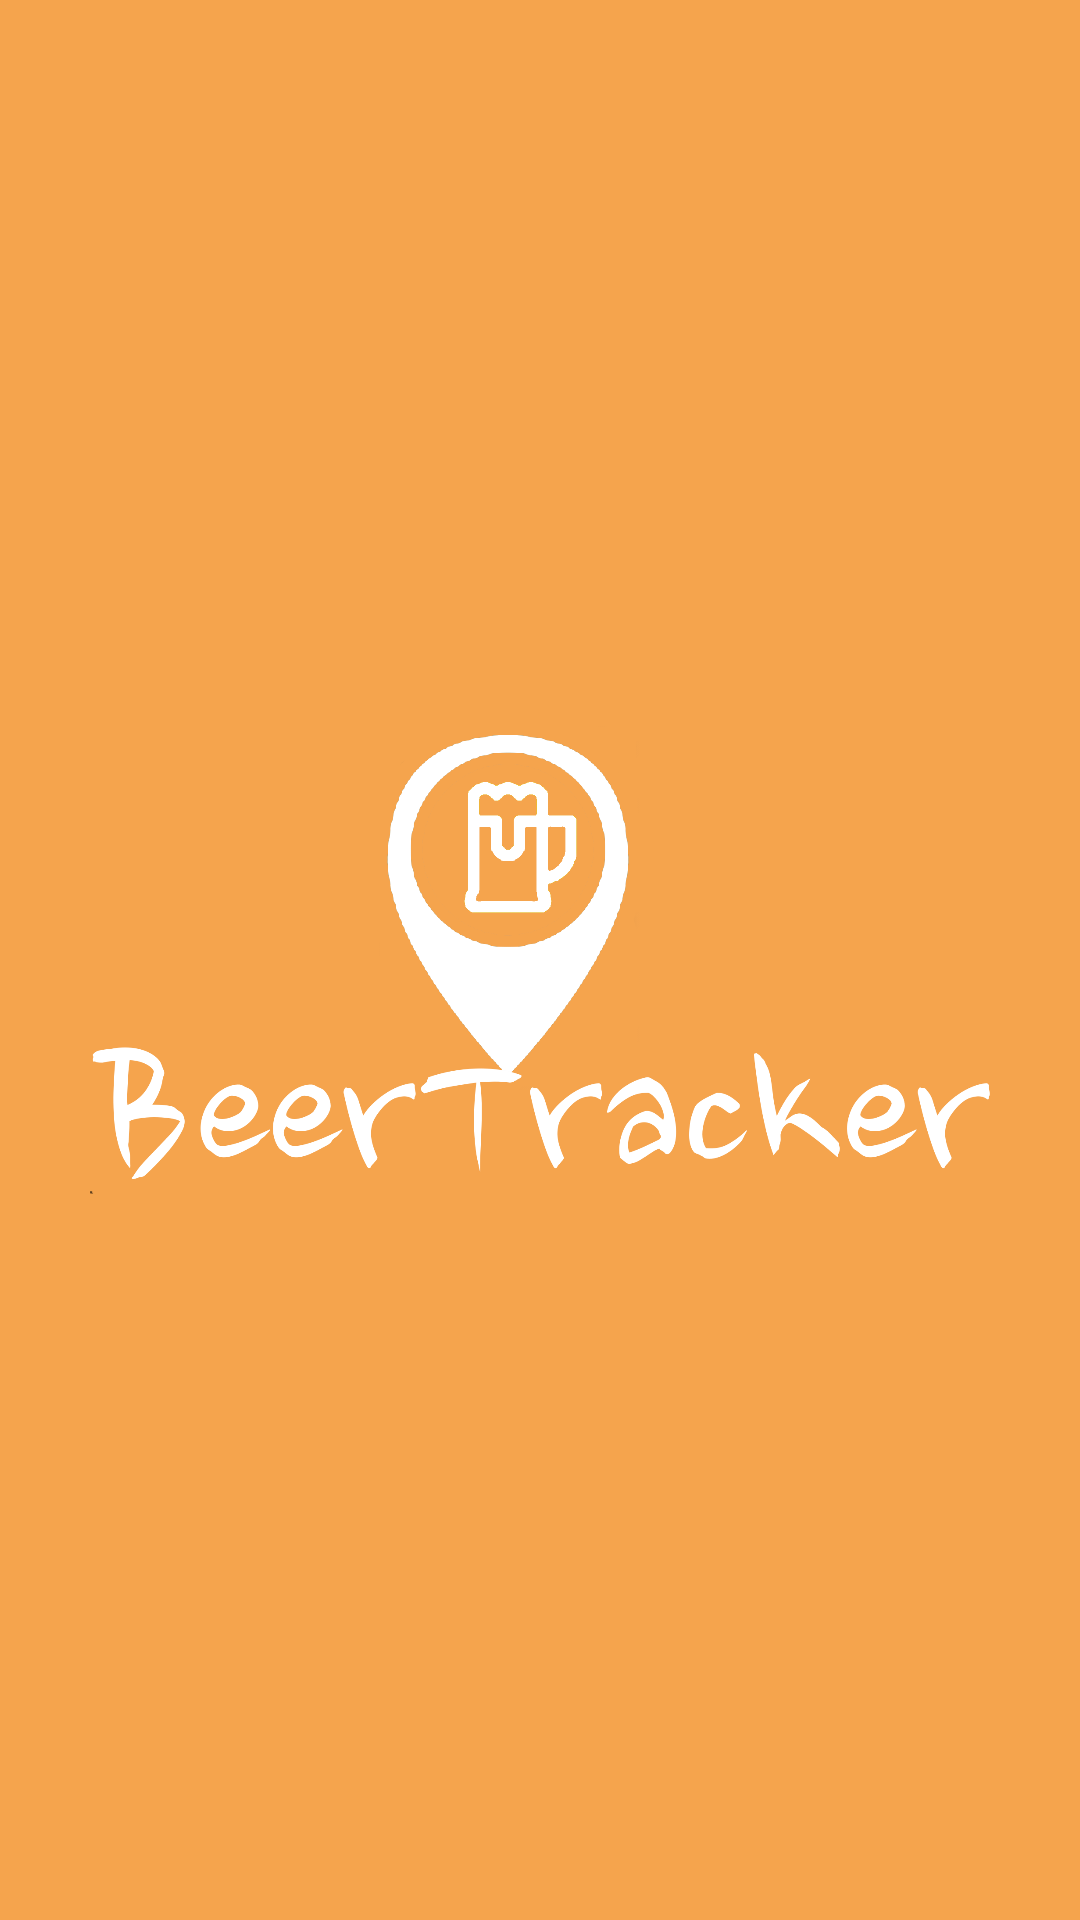

Android layout source for this screen:
<!-- AndroidManifest.xml: application theme AppTheme.NoActionBar -->
<!-- res/layout/activity_splash_screen.xml -->
<?xml version="1.0" encoding="utf-8"?>
<android.support.constraint.ConstraintLayout
        xmlns:android="http://schemas.android.com/apk/res/android"
        xmlns:app="http://schemas.android.com/apk/res-auto"
        android:layout_width="match_parent"
        android:layout_height="match_parent"
        android:background="@color/orange_F5A44D"
        android:contentDescription="@string/loading"
        android:gravity="center_vertical">

    <ImageView
            android:layout_width="300dp"
            android:layout_height="wrap_content"
            android:src="@drawable/logo_beer_tracker"
            app:layout_constraintTop_toTopOf="parent"
            app:layout_constraintStart_toStartOf="parent"
            app:layout_constraintBottom_toBottomOf="parent"
            app:layout_constraintEnd_toEndOf="parent"
            android:contentDescription="@null"/>

</android.support.constraint.ConstraintLayout>
<!-- resources referenced by this layout -->
<resources>
  <color name="orange_F5A44D">#F5A44D</color>
  <!-- drawable logo_beer_tracker: png bitmap (drawable, 99706 bytes) -->
  <string name="loading">Carregando</string>
  <style name="AppTheme.NoActionBar" parent="Theme.AppCompat.Light.NoActionBar" />
</resources>
